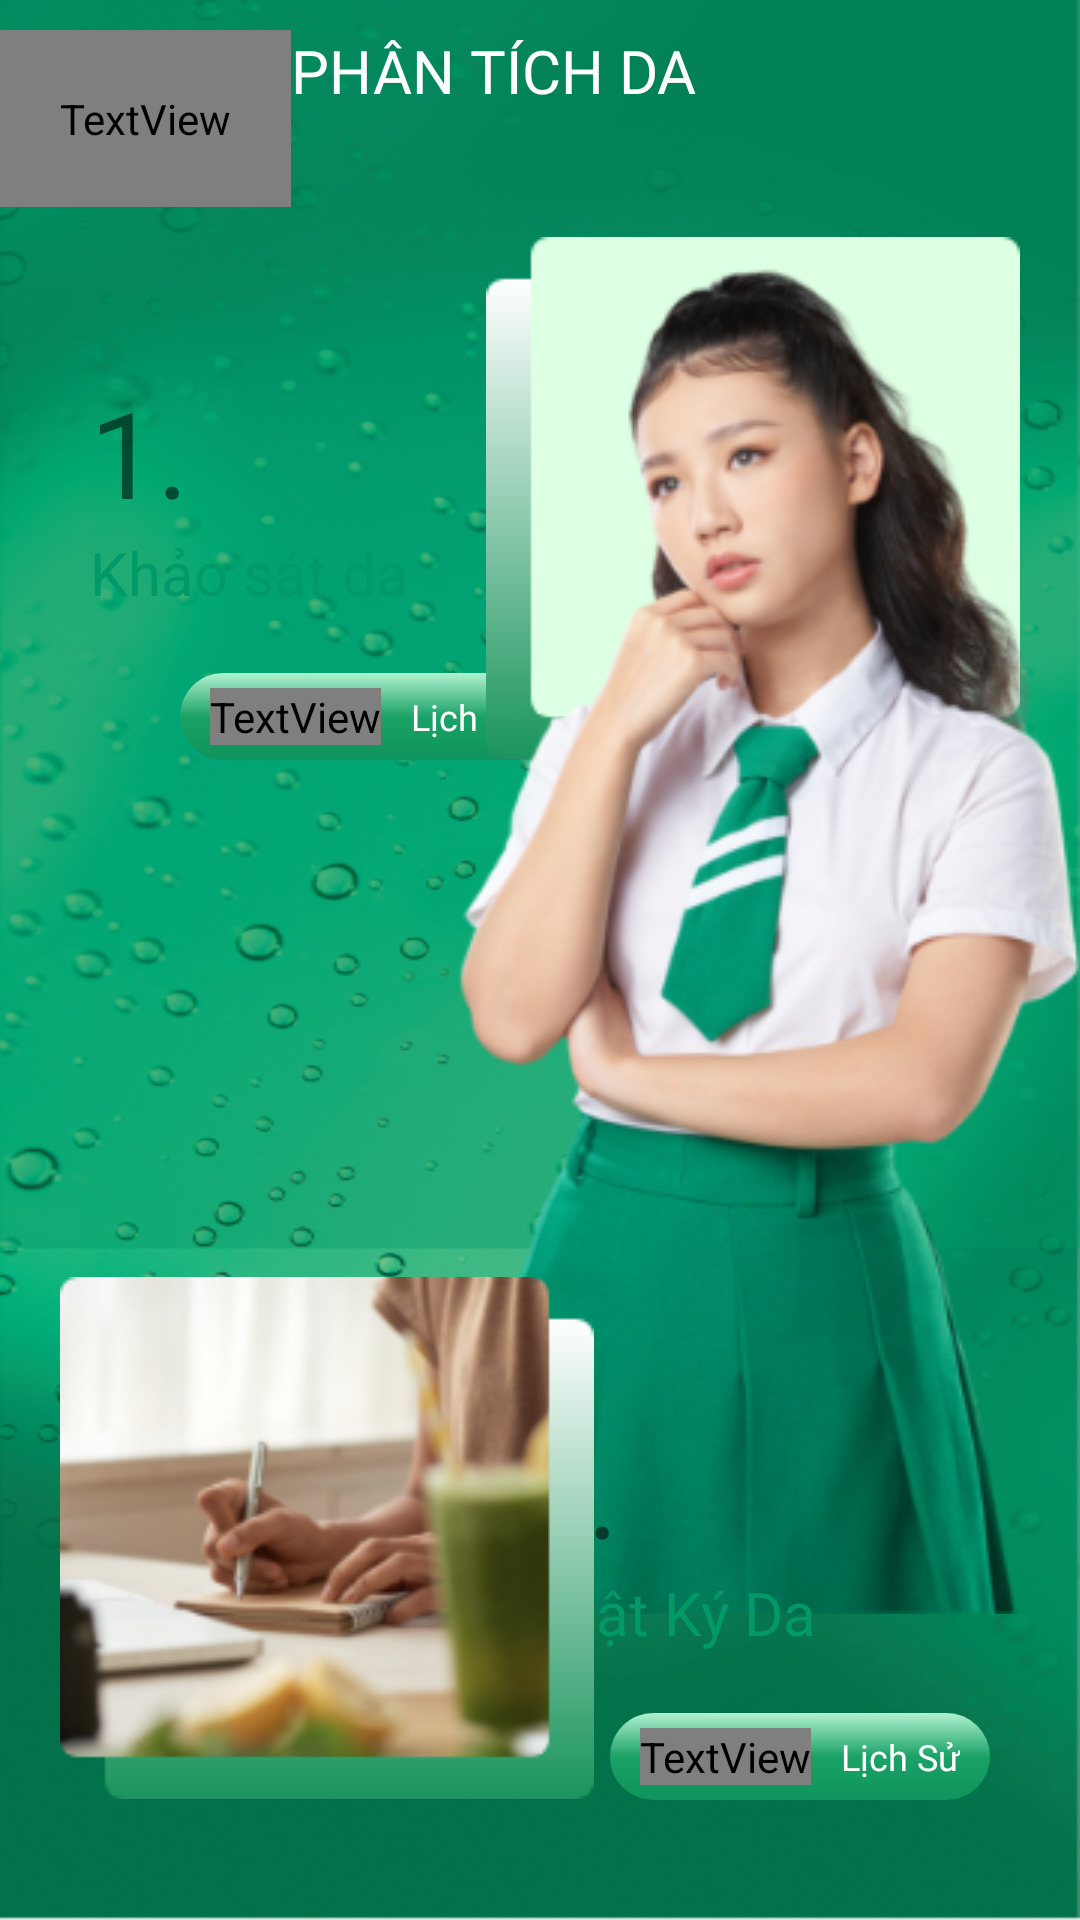

The Android layout XML behind this screen, and the referenced resources:
<!-- AndroidManifest.xml: application theme Theme.MVVM -->
<!-- res/layout/fragment_mainhome_skinanalysis.xml -->
<?xml version="1.0" encoding="utf-8"?>
<layout xmlns:android="http://schemas.android.com/apk/res/android"
    xmlns:tools="http://schemas.android.com/tools">
    <data>

    </data>
    <RelativeLayout
        android:layout_width="match_parent"
        android:layout_height="match_parent"
        android:background="@drawable/backgr">

        <LinearLayout
            android:id="@+id/back"
            android:layout_marginTop="10dp"
            android:layout_width="match_parent"
            android:layout_height="wrap_content"
            android:orientation="horizontal">

            <TextView
                android:id="@+id/skinanalysis_back"
                android:layout_width="wrap_content"
                android:layout_height="wrap_content"
                android:fontFamily="@font/icomoonultimate"
                android:padding="20dp"
                android:text="arrow-left3"
                android:textColor="#FFFFFF"
                android:textSize="16sp" />

            <TextView
                android:layout_width="wrap_content"
                android:layout_height="wrap_content"
                android:fontFamily="@font/svngothambold"
                android:text="PHÂN TÍCH DA"
                android:textColor="#FFFFFF"
                android:textSize="20sp" />
        </LinearLayout>

        <RelativeLayout
            android:id="@+id/layout1"
            android:layout_below="@+id/back"
            android:layout_width="wrap_content"
            android:layout_height="wrap_content"
            android:layout_marginHorizontal="20dp">

            <RelativeLayout
                android:layout_width="match_parent"
                android:layout_height="wrap_content"
                android:layout_marginTop="35dp"
                android:background="@drawable/custom_linearbackgr"
                android:paddingHorizontal="10dp"
                android:paddingVertical="20dp">

                <TextView
                    android:id="@+id/number1"
                    android:layout_width="wrap_content"
                    android:layout_height="wrap_content"
                    android:fontFamily="@font/svngothambold"
                    android:text="1."
                    android:textSize="40sp" />

                <TextView
                    android:id="@+id/textviewkhaosat"
                    android:layout_width="wrap_content"
                    android:layout_height="wrap_content"
                    android:layout_below="@+id/number1"
                    android:fontFamily="@font/svngothambold"
                    android:text="Khảo sát da"
                    android:textColor="#009967"
                    android:textSize="20sp" />

                <LinearLayout
                    android:id="@+id/skinanalysis_start"
                    android:layout_width="wrap_content"
                    android:layout_height="wrap_content"
                    android:layout_below="@+id/textviewkhaosat"
                    android:layout_marginLeft="30dp"
                    android:layout_marginTop="20dp"
                    android:background="@drawable/custom_button"
                    android:orientation="horizontal"
                    android:paddingVertical="5dp">

                    <TextView
                        android:layout_width="wrap_content"
                        android:layout_height="wrap_content"
                        android:layout_gravity="center"
                        android:layout_marginHorizontal="10dp"
                        android:fontFamily="@font/icomoonultimate"
                        android:text="history"
                        android:textColor="@color/white"
                        android:textSize="12sp" />

                    <TextView
                        android:layout_width="wrap_content"
                        android:layout_height="wrap_content"
                        android:layout_gravity="center"
                        android:fontFamily="@font/svngothambold"
                        android:paddingRight="10dp"
                        android:text="Lịch Sử"
                        android:textColor="@color/white"
                        android:textSize="12sp" />
                </LinearLayout>
            </RelativeLayout>

            <ImageView
                android:layout_width="wrap_content"
                android:layout_height="wrap_content"
                android:layout_alignParentRight="true"
                android:layout_marginTop="10dp"
                android:src="@drawable/layer1" />
        </RelativeLayout>

        <ImageView
            android:layout_width="wrap_content"
            android:layout_height="wrap_content"
            android:layout_below="@+id/back"
            android:layout_alignParentRight="true"
            android:layout_marginTop="10dp"
            android:layout_marginRight="-15dp"
            android:src="@drawable/amee" />
        <RelativeLayout
            android:layout_marginHorizontal="20dp"
            android:layout_width="wrap_content"
            android:layout_height="wrap_content"
            android:layout_alignParentBottom="true"
            android:paddingBottom="20dp">

            <RelativeLayout
                android:id="@+id/nhatkida"
                android:layout_width="match_parent"
                android:layout_height="wrap_content"
                android:layout_marginLeft="40dp"
                android:layout_marginTop="25dp"
                android:background="@drawable/custom_linearbackgr">

                <RelativeLayout
                    android:layout_width="wrap_content"
                    android:layout_height="wrap_content"
                    android:layout_alignParentRight="true"
                    android:paddingHorizontal="10dp"
                    android:paddingVertical="20dp">

                    <TextView
                        android:id="@+id/number2"
                        android:layout_width="wrap_content"
                        android:layout_height="wrap_content"
                        android:fontFamily="@font/svngothambold"
                        android:text="2."
                        android:textSize="40sp" />

                    <TextView
                        android:id="@+id/textviewnhatki"
                        android:layout_width="wrap_content"
                        android:layout_height="wrap_content"
                        android:layout_below="@+id/number2"
                        android:fontFamily="@font/svngothambold"
                        android:text="Nhật Ký Da"
                        android:textColor="#009967"
                        android:textSize="20sp" />

                    <LinearLayout
                        android:id="@+id/skinanalysis_history"
                        android:layout_width="wrap_content"
                        android:layout_height="wrap_content"
                        android:layout_below="@+id/textviewnhatki"
                        android:layout_marginLeft="30dp"
                        android:layout_marginTop="20dp"
                        android:background="@drawable/custom_button"
                        android:orientation="horizontal"
                        android:paddingVertical="5dp">

                        <TextView
                            android:layout_width="wrap_content"
                            android:layout_height="wrap_content"
                            android:layout_gravity="center"
                            android:layout_marginHorizontal="10dp"
                            android:fontFamily="@font/icomoonultimate"
                            android:text="history"
                            android:textColor="@color/white"
                            android:textSize="12sp" />

                        <TextView
                            android:layout_width="wrap_content"
                            android:layout_height="wrap_content"
                            android:layout_gravity="center"
                            android:fontFamily="@font/svngothambold"
                            android:paddingRight="10dp"
                            android:text="Lịch Sử"
                            android:textColor="@color/white"
                            android:textSize="12sp" />
                    </LinearLayout>
                </RelativeLayout>
            </RelativeLayout>

            <ImageView
                android:layout_width="wrap_content"
                android:layout_height="wrap_content"
                android:layout_alignParentLeft="true"
                android:src="@drawable/layer2" />
        </RelativeLayout>
    </RelativeLayout>
</layout>
<!-- resources referenced by this layout -->
<resources>
  <color name="white">#FFFFFFFF</color>
  <!-- drawable amee: png bitmap (drawable, 136553 bytes) -->
  <!-- drawable backgr: png bitmap (drawable, 342244 bytes) -->
  <!-- drawable custom_button (drawable) -->
  <?xml version="1.0" encoding="utf-8"?>
  <shape xmlns:android="http://schemas.android.com/apk/res/android" android:shape="rectangle">
      <gradient android:angle="270" android:startColor="#B1F2D1" android:centerColor="#1BA266" android:endColor="#0E945C"/>
      <corners android:radius="20dp"/>
  </shape>
  <!-- drawable layer1: png bitmap (drawable, 3192 bytes) -->
  <!-- drawable layer2: png bitmap (drawable, 47046 bytes) -->
  <style name="Theme.MVVM" parent="Theme.AppCompat.Light.NoActionBar">
          
          <item name="colorPrimary">@color/purple_500</item>
          <item name="colorPrimaryVariant">@color/white</item>
          <item name="android:windowFullscreen">true</item>
          <item name="colorAccent">@color/white</item>
          <item name="colorOnPrimary">@color/white</item>
          
          <item name="colorSecondary">@color/teal_200</item>
          <item name="colorSecondaryVariant">@color/teal_700</item>
          <item name="colorOnSecondary">@color/black</item>
          
          <item name="android:statusBarColor" tools:targetApi="l">?attr/colorPrimaryVariant</item>
          
      </style>
  <color name="purple_500">#FF6200EE</color>
  <color name="teal_200">#FF03DAC5</color>
  <color name="teal_700">#FF018786</color>
  <color name="black">#FF000000</color>
</resources>
